Dataset: data (GitHub, Yashvai14/FarmPulse). Classes: apple scab, apple black rot, apple healthy, corn northern leaf blight, corn healthy, grape black rot, grape healthy, potato early blight, potato late blight, potato healthy, tomato early blight, tomato late blight, tomato leaf mold, tomato healthy.

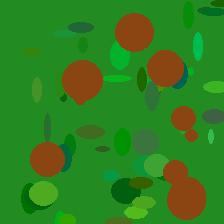
Label: corn northern leaf blight

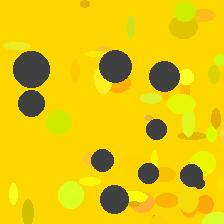
Label: apple black rot

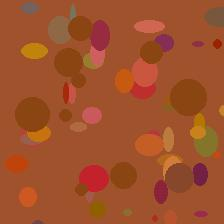
Label: potato early blight

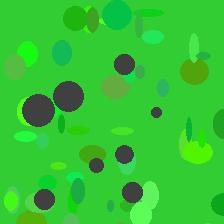
Label: tomato leaf mold

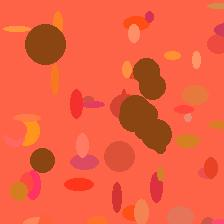
Label: tomato late blight

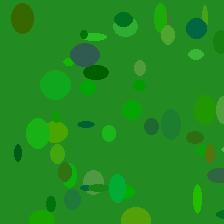
Label: apple healthy
